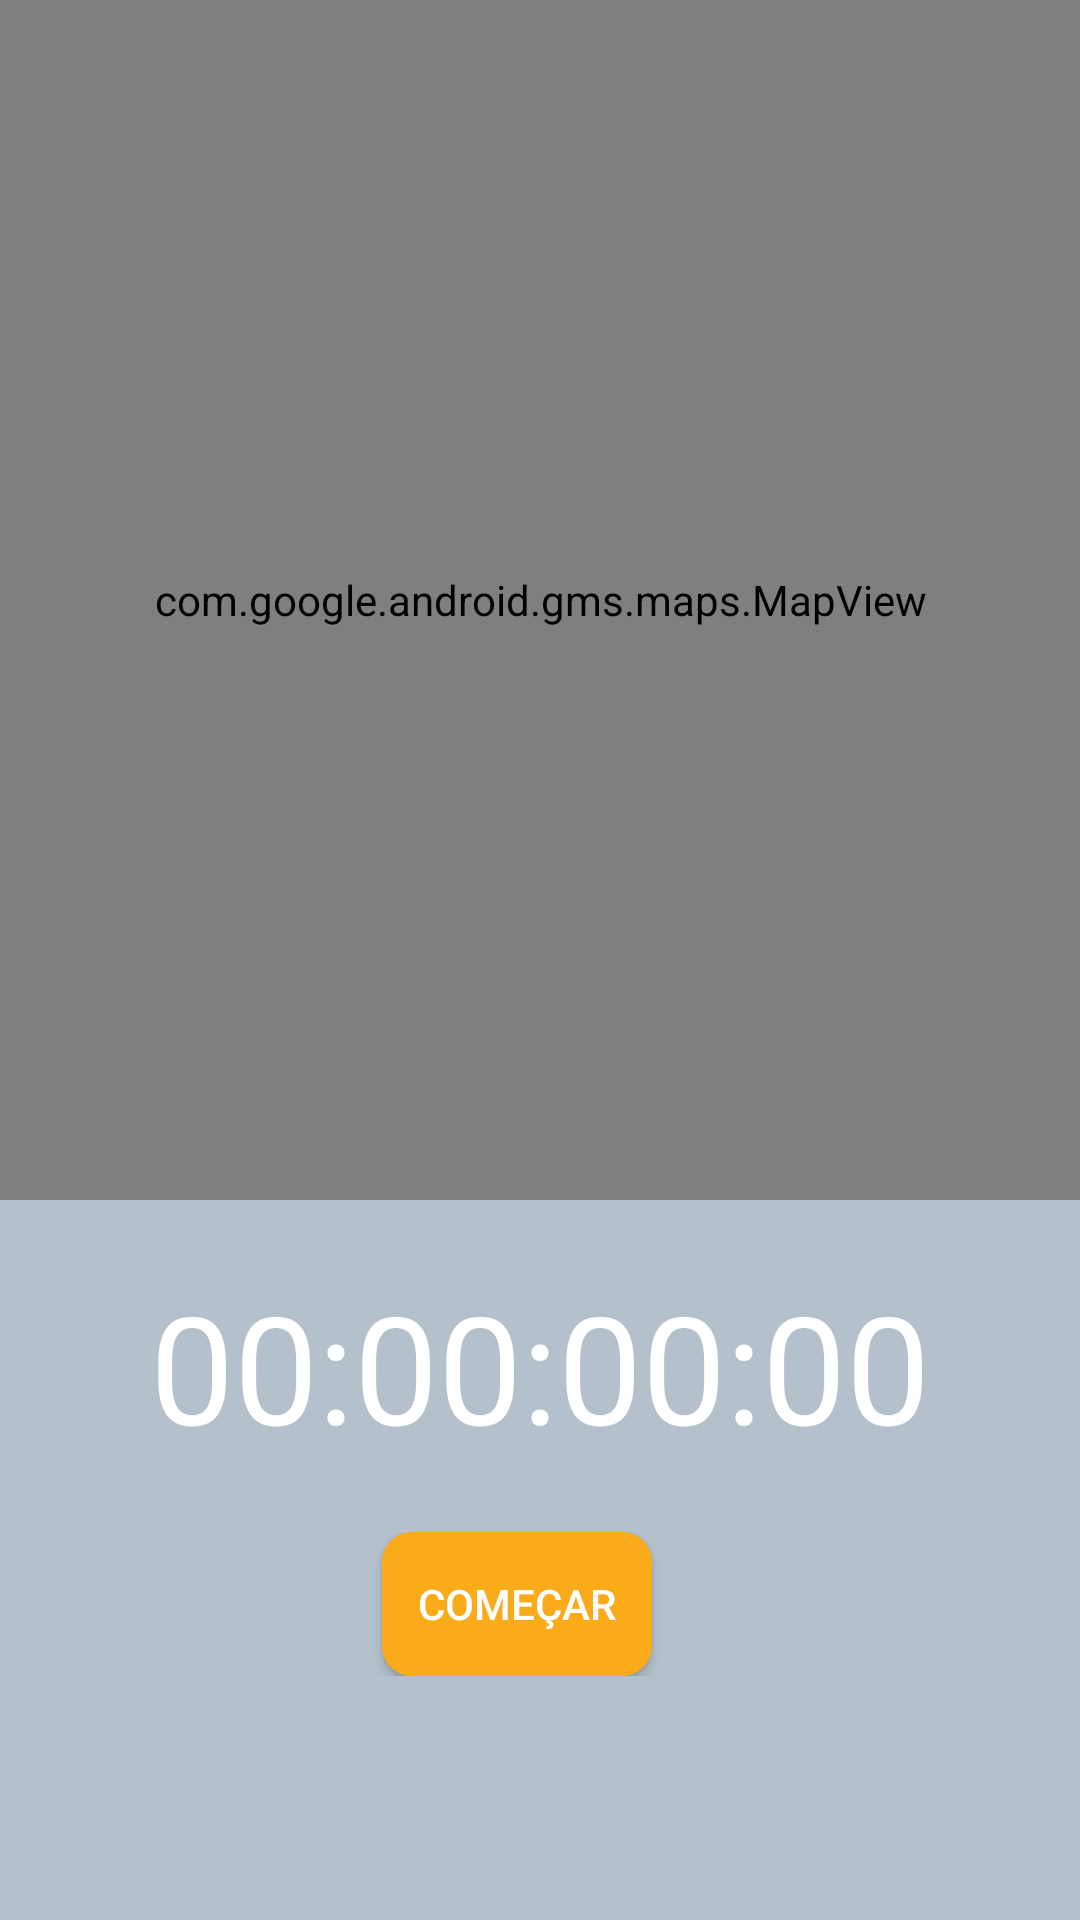

This screen was rendered from an Android layout file. Write that file and the resources it references.
<!-- AndroidManifest.xml: application theme Theme.SuaCorridaNew -->
<!-- res/layout/fragment_tracking.xml -->
<?xml version="1.0" encoding="utf-8"?>
<androidx.constraintlayout.widget.ConstraintLayout xmlns:android="http://schemas.android.com/apk/res/android"
    xmlns:tools="http://schemas.android.com/tools"
    android:layout_width="match_parent"
    android:layout_height="match_parent"
    xmlns:app="http://schemas.android.com/apk/res-auto"
    tools:context=".ui.fragments.TrackingFragment">

    <com.google.android.gms.maps.MapView
        android:id="@+id/mapView"
        android:layout_width="match_parent"
        android:layout_height="400dp"
        app:layout_constraintEnd_toEndOf="parent"
        app:layout_constraintHorizontal_bias="0.5"
        app:layout_constraintStart_toStartOf="parent"
        app:layout_constraintTop_toTopOf="parent" />

    <androidx.appcompat.widget.LinearLayoutCompat
        android:id="@+id/linearLayoutCompat"
        android:layout_width="match_parent"
        android:layout_height="0dp"
        android:padding="22dp"
        android:orientation="vertical"
        app:layout_constraintBottom_toBottomOf="parent"
        app:layout_constraintEnd_toEndOf="parent"
        app:layout_constraintStart_toStartOf="parent"
        app:layout_constraintTop_toBottomOf="@+id/mapView">

        <com.google.android.material.textview.MaterialTextView
            android:id="@+id/textViewTimer"
            android:layout_width="wrap_content"
            android:layout_height="wrap_content"
            android:text="@string/initial_time"
            android:textColor="@color/white"
            android:textSize="50sp"
            android:layout_gravity="center"/>

        <androidx.appcompat.widget.LinearLayoutCompat
            android:layout_width="match_parent"
            android:layout_height="wrap_content"
            android:orientation="horizontal"
            android:layout_marginTop="22dp"
            android:gravity="center">

            <androidx.appcompat.widget.AppCompatButton
                android:id="@+id/buttonToggleRun"
                android:layout_width="wrap_content"
                android:layout_height="wrap_content"
                android:background="@drawable/bg_button_default"
                android:textColor="@color/white"
                android:layout_marginEnd="15dp"
                android:text="@string/comecar"/>

            <androidx.appcompat.widget.AppCompatButton
                android:id="@+id/buttonFinishRun"
                android:layout_width="wrap_content"
                android:layout_height="wrap_content"
                android:text="@string/terminar_corrida"
                android:background="@drawable/bg_button_default"
                android:textColor="@color/white"
                android:layout_marginStart="15dp"
                android:visibility="gone"/>

            <androidx.appcompat.widget.AppCompatTextView
                android:id="@+id/textViewGo"
                android:layout_width="wrap_content"
                android:layout_height="wrap_content"
                android:text="Você consegue \n Nome"
                android:textAlignment="center"
                android:textSize="50sp"
                android:visibility="gone"
                app:layout_constraintBottom_toTopOf="@+id/constraint"
                app:layout_constraintEnd_toEndOf="parent"
                app:layout_constraintHorizontal_bias="0.5"
                app:layout_constraintStart_toStartOf="parent"
                app:layout_constraintTop_toTopOf="parent" />


        </androidx.appcompat.widget.LinearLayoutCompat>

    </androidx.appcompat.widget.LinearLayoutCompat>

</androidx.constraintlayout.widget.ConstraintLayout>
<!-- resources referenced by this layout -->
<resources>
  <color name="white">#FFFFFFFF</color>
  <!-- drawable bg_button_default (drawable) -->
  <?xml version="1.0" encoding="utf-8"?>
  <shape android:shape="rectangle"
      xmlns:android="http://schemas.android.com/apk/res/android">
      <solid android:color="@color/colorAccent"/>
      <corners android:radius="10dp"/>
      <padding android:left="12dp" android:bottom="12dp"
          android:top="12dp" android:right="12dp"/>
  
  </shape>
  <string name="comecar">Começar</string>
  <string name="initial_time">00:00:00:00</string>
  <string name="terminar_corrida">Terminar corrida</string>
  <style name="Theme.SuaCorridaNew" parent="Theme.MaterialComponents.Light.DarkActionBar">
  
          
          <item name="colorPrimary">@color/blue</item>
          <item name="colorPrimaryVariant">@color/blueDark</item>
          <item name="colorOnPrimary">@color/white</item>
          <item name="android:colorBackground">@color/gray</item>
          
          <item name="colorAccent">@color/colorAccent</item>
          <item name="alertDialogTheme">@style/AlertDialogTheme</item>
  
          <item name="android:statusBarColor" tools:targetApi="1">?attr/colorPrimaryVariant</item>
          <item name="bottomNavigationStyle">@style/MyBottomNavigation</item>
  
  
      </style>
  <color name="colorAccent">#faab1a</color>
  <color name="blue">#334954</color>
  <color name="blueDark">#2B3D47</color>
  <color name="gray">#b4c0cc</color>
  <style name="AlertDialogTheme" parent="ThemeOverlay.MaterialComponents.Dialog.Alert">
          <item name="buttonBarPositiveButtonStyle">@style/PositiveButtonStyle</item>
          <item name="buttonBarNegativeButtonStyle">@style/NegativeButtonStyle</item>
      </style>
  <style name="MyBottomNavigation" parent="Widget.MaterialComponents.BottomNavigationView">
          <item name="backgroundTint">@color/blue</item>
          <item name="itemIconTint">@color/icon_bottom_color</item>
          <item name="itemTextColor">@color/icon_bottom_color</item>
          <item name="itemRippleColor">@color/colorAccent</item>
  
      </style>
  <style name="PositiveButtonStyle" parent="Widget.MaterialComponents.Button.TextButton.Dialog">
          <item name="android:textColor">@color/colorAccent</item>
      </style>
  <style name="NegativeButtonStyle" parent="Widget.MaterialComponents.Button.TextButton.Dialog">
          <item name="android:textColor">@color/black</item>
      </style>
  <color name="black">#FF000000</color>
</resources>
